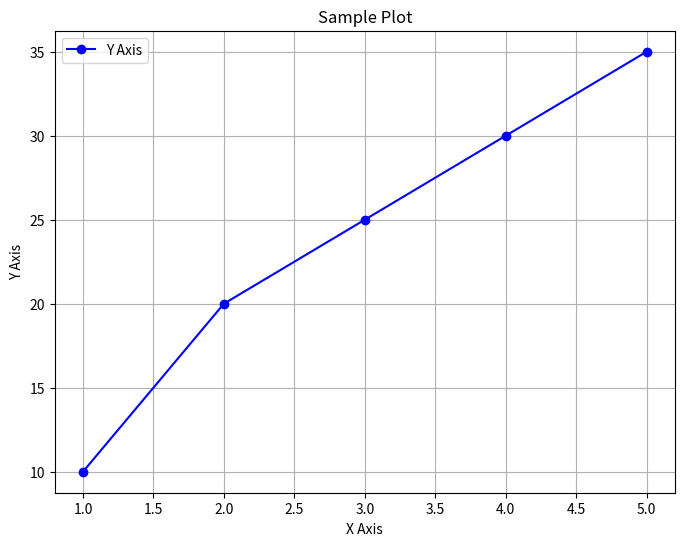

Generate this figure with matplotlib:
import matplotlib.pyplot as plt

def plot_data(x_data, y_data, x_label, y_label, title):
    plt.figure(figsize=(8, 6))
    plt.plot(x_data, y_data, marker='o', linestyle='-', color='b', label=y_label)
    plt.xlabel(x_label)
    plt.ylabel(y_label)
    plt.title(title)
    plt.grid(True)
    plt.legend()
    plt.show()

# Örnek veri
x_data = [1, 2, 3, 4, 5]
y_data = [10, 20, 25, 30, 35]
plot_data(x_data, y_data, 'X Axis', 'Y Axis', 'Sample Plot')
